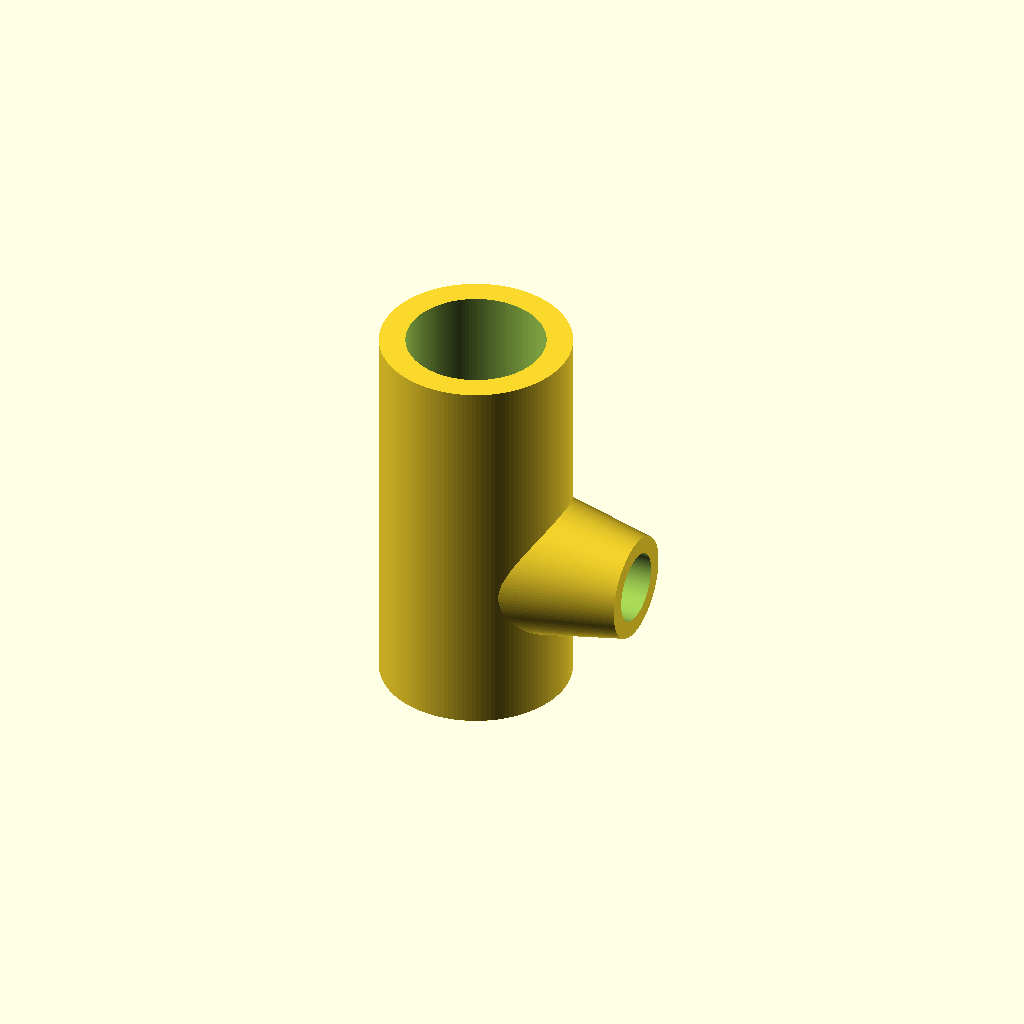
Cell 1: the model at its default parameters.
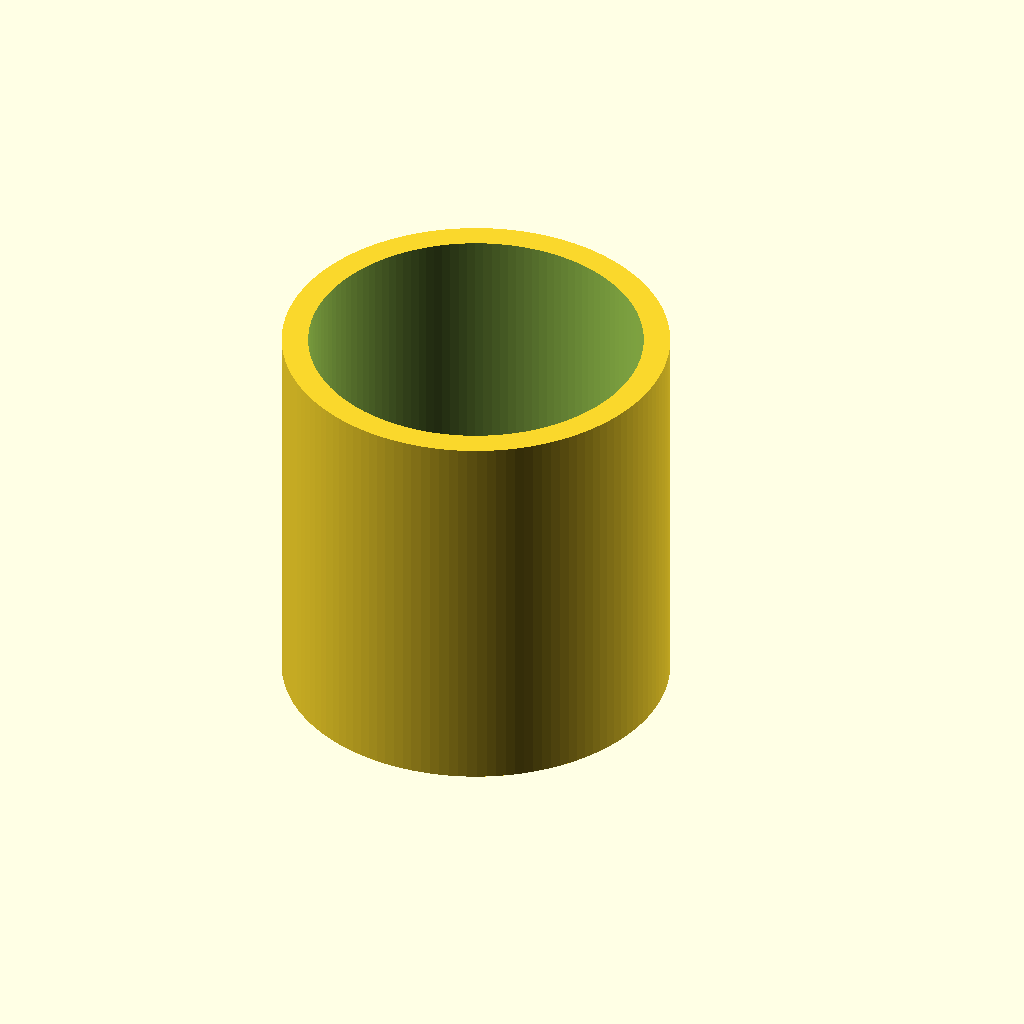
Cell 2: the same model with Connector_Diameter = 44.
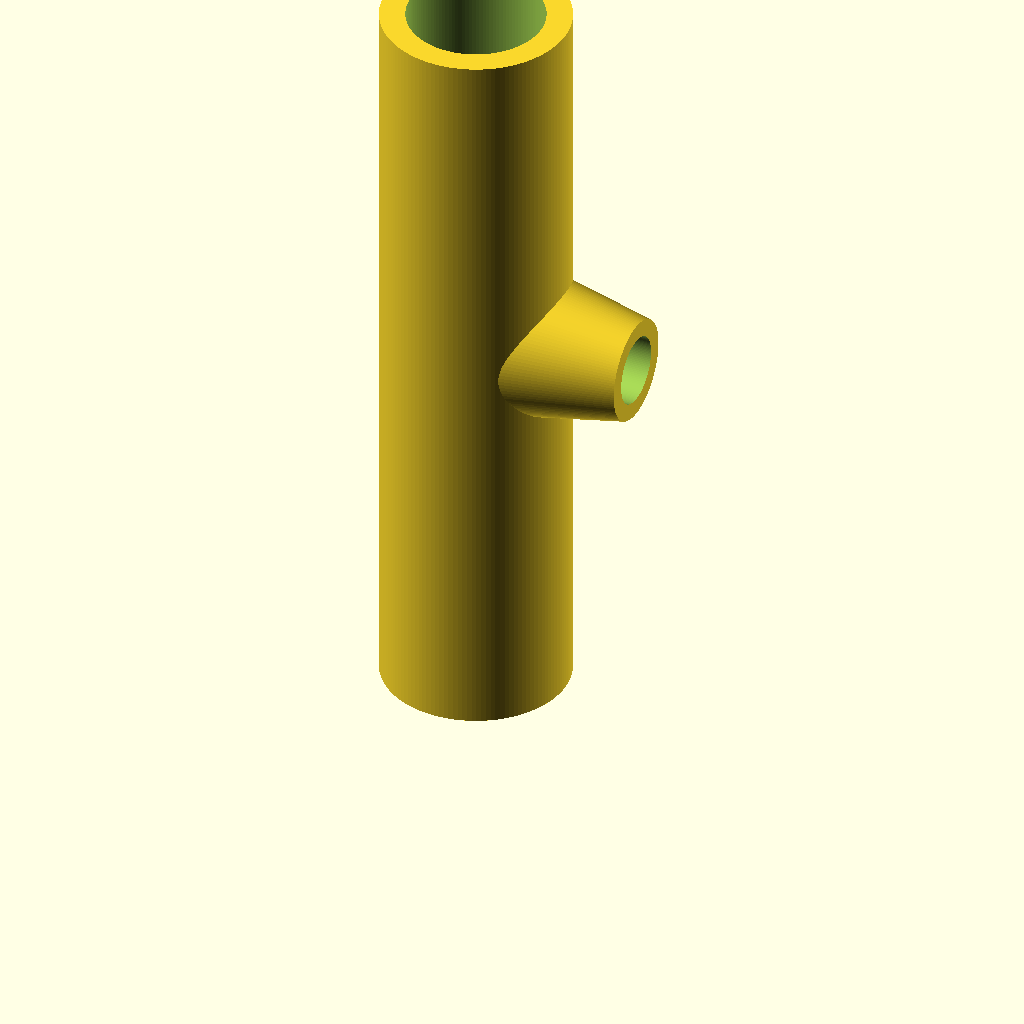
Cell 3 — Connector_Length set to 90, the other parameters unchanged.
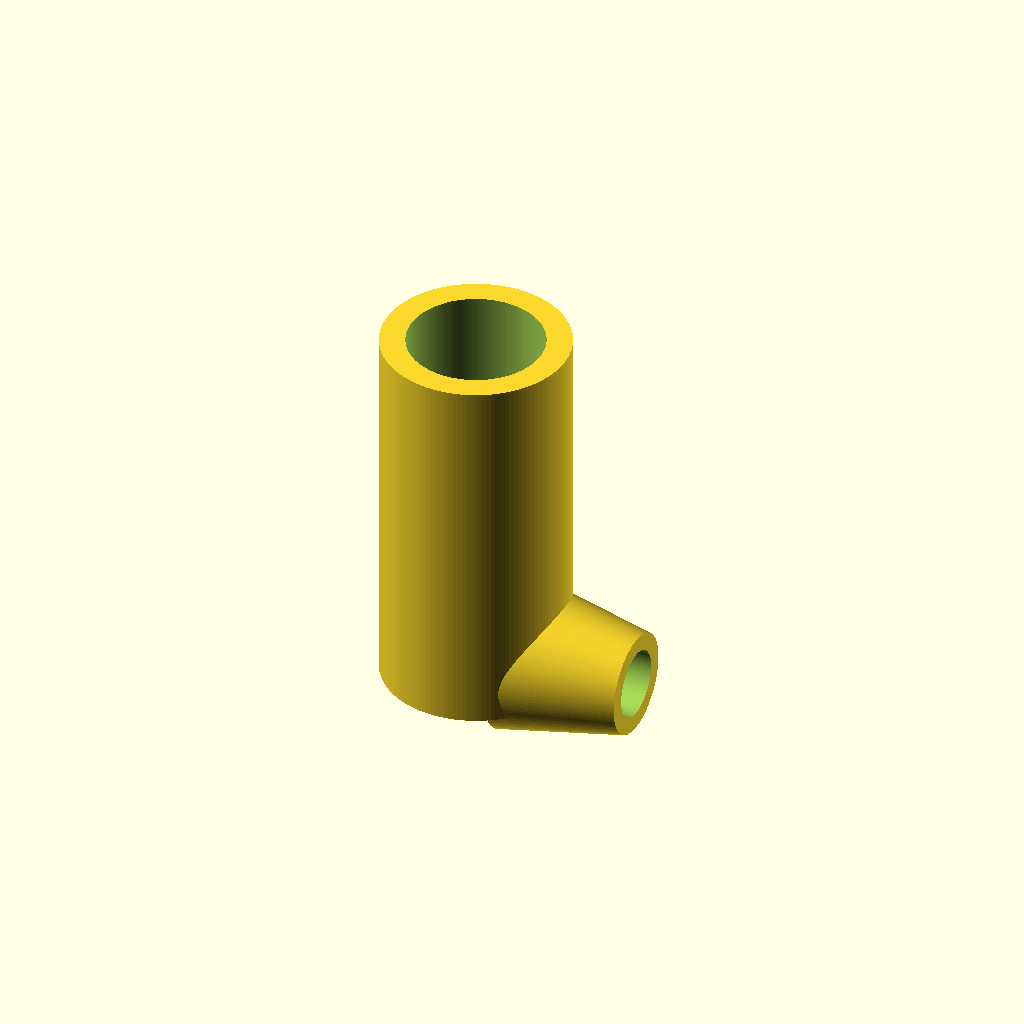
Cell 4: Connector_Mating_Length = 40 (everything else at default).
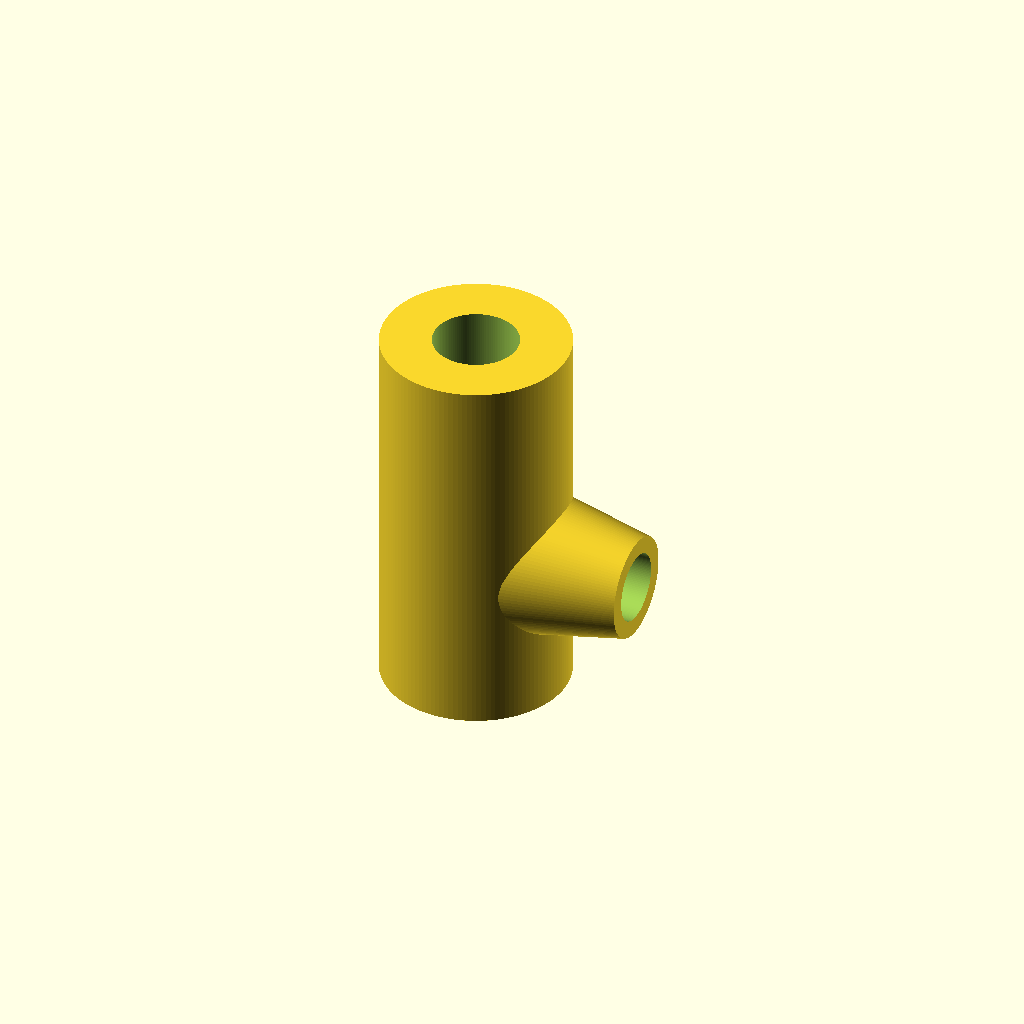
Cell 5 — Connector_Wall_Thickness set to 6, the other parameters unchanged.
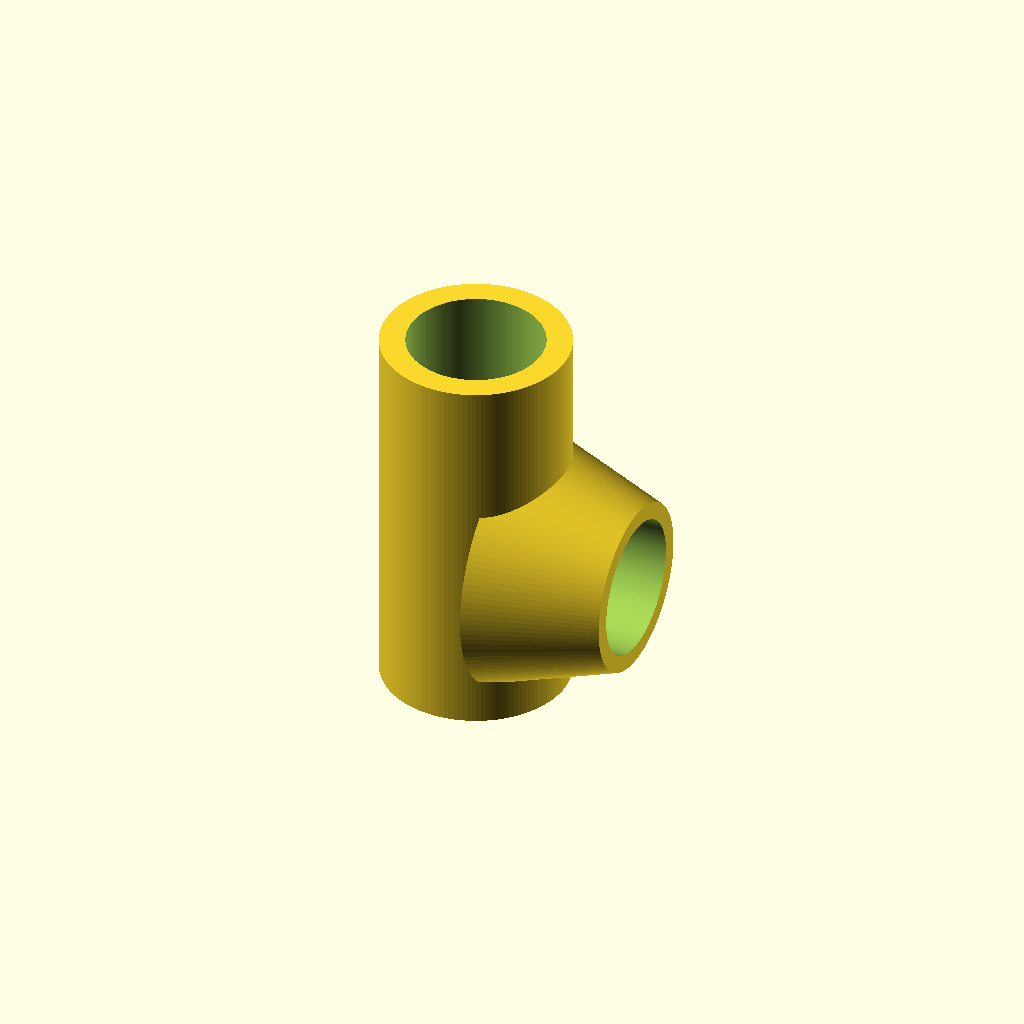
Cell 6: Regulator_Hole_Diameter = 16 (everything else at default).
All cells are drawn from one camera (rotation 55°, 0°, 25°, orthographic, colour scheme Cornfield), so only the parameter changes between them.
Source of the model, Various/SCAD/pipe-splitter-22mm.scad:
Connector_Diameter = 22;
Connector_Length = 45;
Connector_Mating_Length = 20;
Connector_Wall_Thickness = 3;

Regulator_Hole_Diameter = 8;
Regulator_Wall_Thickness = 2;
Regulator_Height = 10;
Regulator_Outer_Diameter = Regulator_Hole_Diameter + 2 * Regulator_Wall_Thickness;


$fn = 128;
f = 0.01;
df = 2 * f;

difference() {
    union() {
        cylinder(d = Connector_Diameter, h = Connector_Length);
        translate([Regulator_Height/2, 0, (Connector_Length - Connector_Mating_Length) * 2/3])
            rotate([0,90,0])
                cylinder(d2 = Regulator_Outer_Diameter, d1= Regulator_Outer_Diameter * 1.5, h = Regulator_Height * 1.5);
    }
    translate([0, 0, -f])
        cylinder(d = Connector_Diameter - 2 * Connector_Wall_Thickness, h = Connector_Length + df);
    translate([Regulator_Height/2 + f, 0, (Connector_Length - Connector_Mating_Length) * 2/3])
        rotate([0,90,0])
            cylinder(d = Regulator_Hole_Diameter, h = Regulator_Height * 1.5);
    
}
Customizer parameters (derived from the source; name, type, default, range or options):
Connector_Diameter: number, default 22
Connector_Length: number, default 45
Connector_Mating_Length: number, default 20
Connector_Wall_Thickness: number, default 3
Regulator_Hole_Diameter: number, default 8
Regulator_Wall_Thickness: number, default 2
Regulator_Height: number, default 10
f: number, default 0.01
